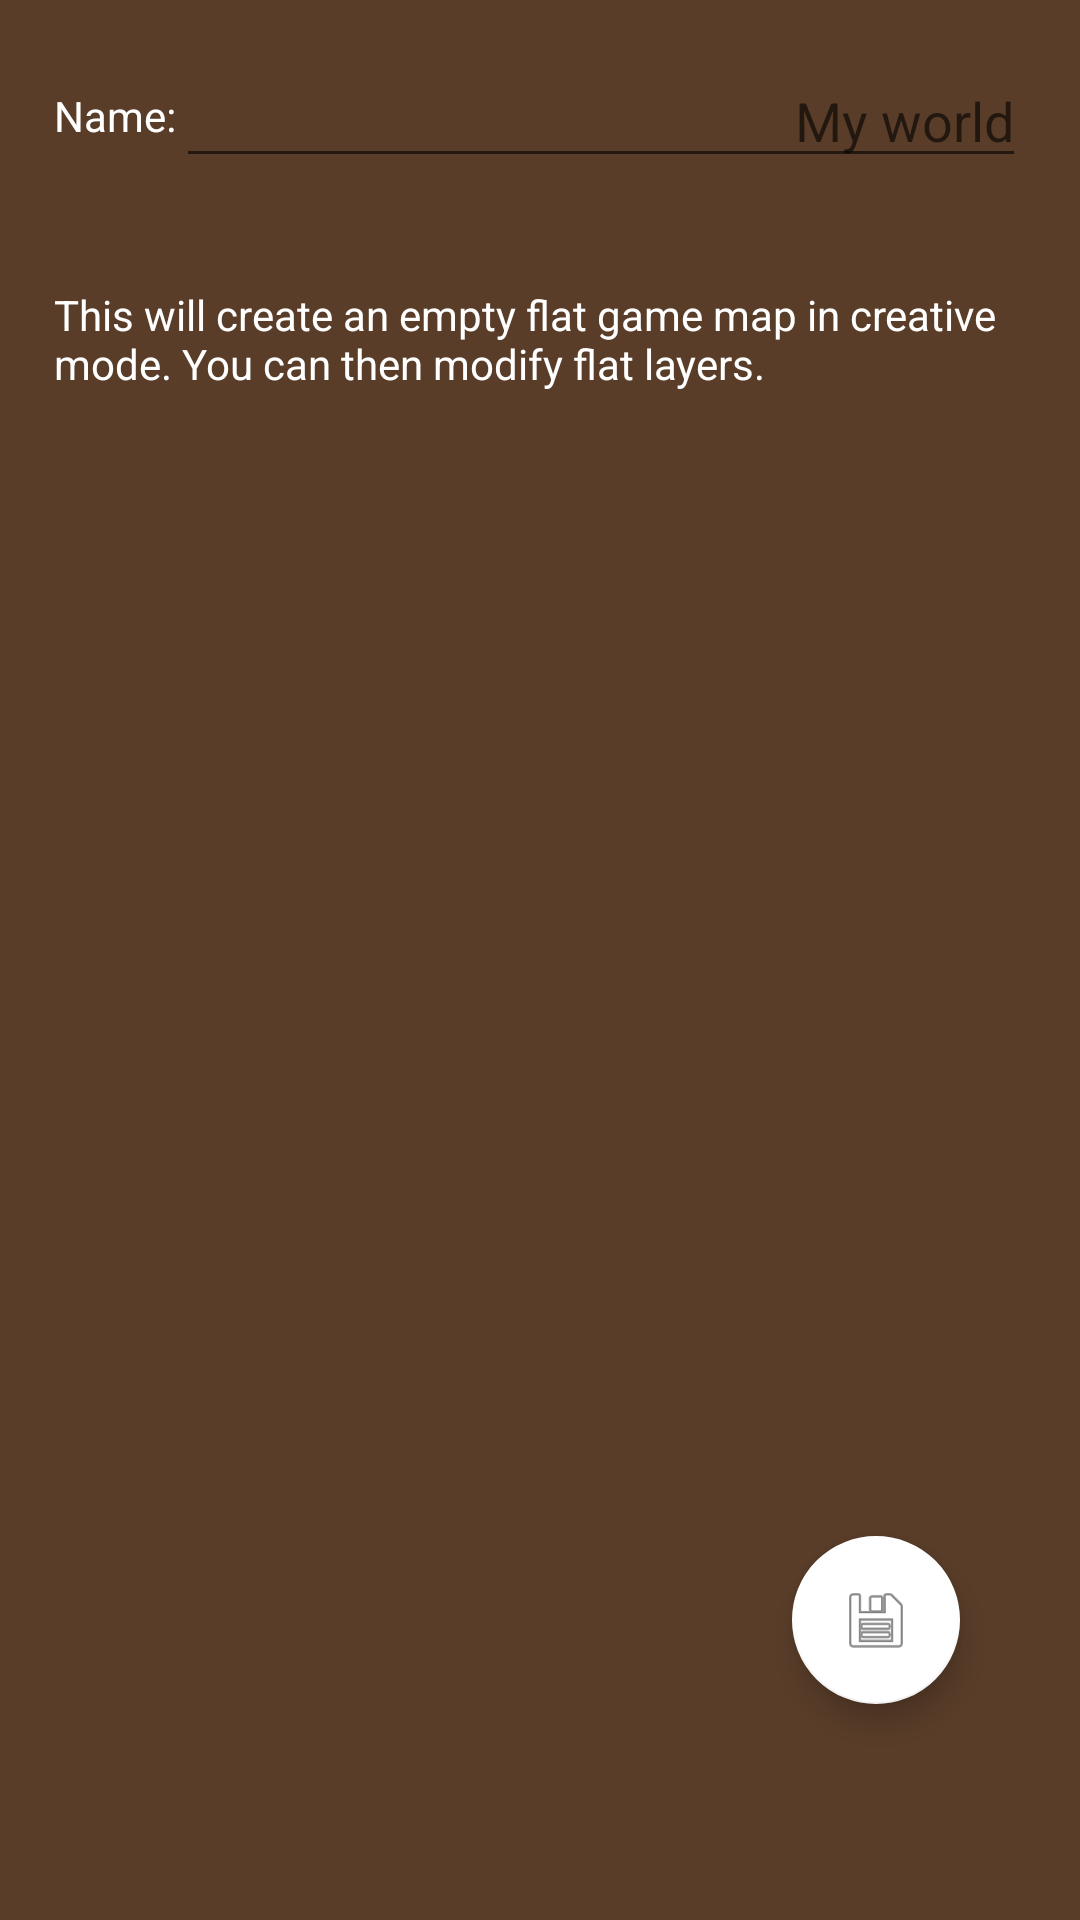

Reconstruct the res/layout file that produces this screen, plus the resources it refers to.
<!-- AndroidManifest.xml: application theme AppTheme -->
<!-- res/layout/activity_createlevel.xml -->
<?xml version="1.0" encoding="utf-8"?>
<RelativeLayout xmlns:android="http://schemas.android.com/apk/res/android"
    android:layout_width="match_parent"
    android:layout_height="match_parent">

    <LinearLayout
        android:layout_width="match_parent"
        android:layout_height="match_parent"
        android:orientation="vertical">

        <LinearLayout
            android:layout_width="match_parent"
            android:layout_height="wrap_content"
            android:gravity="center"
            android:orientation="horizontal"
            android:padding="18dp">

            <TextView
                android:layout_width="wrap_content"
                android:layout_height="wrap_content"
                android:text="@string/createlevel_name" />

            <EditText
                android:id="@+id/text"
                android:layout_width="0dp"
                android:layout_height="wrap_content"
                android:layout_weight="1"
                android:gravity="right"
                android:hint="@string/createlevel_namehint"
                android:maxLines="1" />

        </LinearLayout>

        <TextView
            android:layout_width="match_parent"
            android:layout_height="wrap_content"
            android:padding="18dp"
            android:text="@string/createlevel_explain"
            android:textAppearance="@style/Base.TextAppearance.AppCompat.Small" />

    </LinearLayout>

    <android.support.design.widget.FloatingActionButton
        android:layout_width="wrap_content"
        android:layout_height="wrap_content"
        android:layout_alignParentBottom="true"
        android:layout_alignParentRight="true"
        android:layout_marginBottom="72dp"
        android:layout_marginRight="40dp"
        android:onClick="save"
        android:src="@android:drawable/ic_menu_save" />

</RelativeLayout>
<!-- resources referenced by this layout -->
<resources>
  <string name="createlevel_explain">This will create an empty flat game map in creative mode. You can then modify flat layers.</string>
  <string name="createlevel_name">Name:</string>
  <string name="createlevel_namehint">My world</string>
  <style name="AppTheme" parent="Theme.AppCompat.Light.DarkActionBar">
          
          <item name="colorPrimary">@color/colorPrimary</item>
          <item name="colorPrimaryDark">@color/colorPrimaryDark</item>
          <item name="colorAccent">@color/colorAccent</item>
          <item name="android:textColor">@color/colorText</item>
          
          <item name="android:windowBackground">@color/colorMcBg</item>
          <item name="android:checkboxStyle">@style/AppCheckBoxStyle</item>
          <item name="android:buttonStyle">@style/AppButtonStyle</item>
          <item name="alertDialogTheme">@style/DialogTheme</item>
      </style>
  <color name="colorPrimary">#54b515</color>
  <color name="colorPrimaryDark">#489A12</color>
  <color name="colorAccent">#ffffff</color>
  <color name="colorText">#ffffff</color>
  <color name="colorMcBg">#593d29</color>
  <style name="AppCheckBoxStyle" parent="Widget.AppCompat.CompoundButton.CheckBox">
          <item name="android:textColor">@color/colorText</item>
      </style>
  <style name="AppButtonStyle" parent="Widget.AppCompat.Button">
          <item name="android:background">@drawable/sel_wid_mcbtn_bg</item>
          <item name="android:textColor">@color/sel_wid_mcbtn_textcolor</item>
      </style>
  <style name="DialogTheme" parent="Theme.AppCompat.Light.Dialog">
          <item name="android:windowBackground">@drawable/mcdialog_bg</item>
          <item name="colorPrimary">@color/colorPrimary</item>
          <item name="colorPrimaryDark">@color/colorPrimaryDark</item>
          <item name="colorAccent">@color/colorDialogText</item>
          <item name="android:textColor">@color/colorDialogText</item>
          <item name="android:checkboxStyle">@style/AppCheckBoxStyle</item>
          <item name="android:buttonStyle">@style/AppButtonStyle</item>
          <item name="android:layout_height">match_parent</item>
          <item name="android:layout_width">match_parent</item>
          <item name="windowMinWidthMajor">72%</item>
          <item name="windowMinWidthMinor">65%</item>
      </style>
  <!-- drawable sel_wid_mcbtn_bg (drawable) -->
  <?xml version="1.0" encoding="utf-8"?>
  <selector xmlns:android="http://schemas.android.com/apk/res/android" android:constantSize="false">
      <item android:drawable="@drawable/wid_mcbtn_disabled" android:state_enabled="false" />
      <item android:drawable="@drawable/wid_mcbtn_clicked" android:state_enabled="true" android:state_pressed="true" />
      <item android:drawable="@drawable/wid_mcbtn_default" android:state_enabled="true" android:state_pressed="false" />
  </selector>
  <color name="colorDialogText">#000000</color>
</resources>
